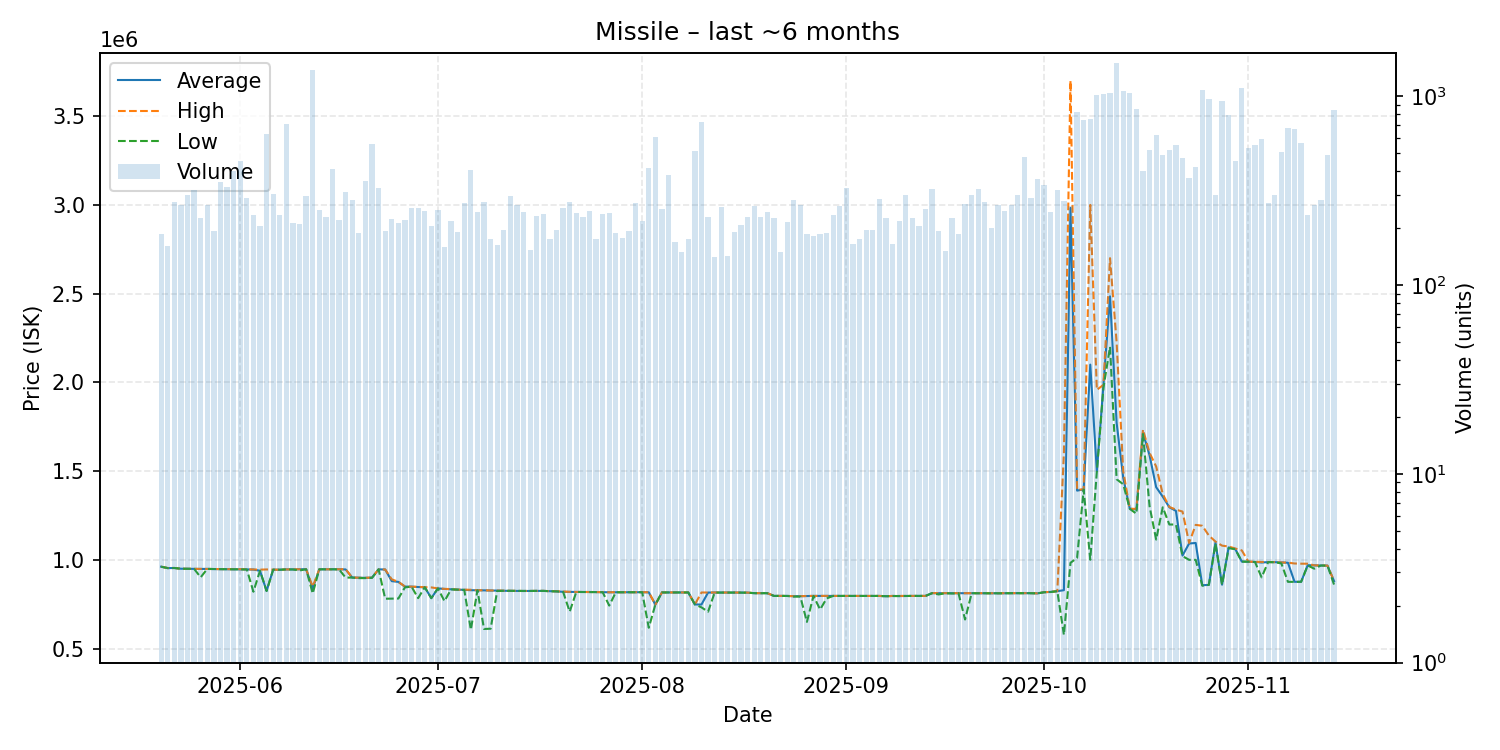

The table this chart was drawn from, first rows:
date, average, highest, lowest, order_count, volume
2025-05-20, 961300, 961300, 961300, 152, 186
2025-05-21, 953400, 953800, 953200, 128, 160
2025-05-22, 954000, 954000, 954000, 117, 274
2025-05-23, 949900, 949900, 949900, 137, 266
2025-05-24, 949300, 949500, 949200, 190, 301
2025-05-25, 949300, 949400, 949000, 181, 318
2025-05-26, 948700, 948800, 901700, 164, 227
2025-05-27, 948900, 948900, 948800, 145, 264
2025-05-28, 947900, 947900, 947900, 149, 192
2025-05-29, 947600, 947600, 947600, 175, 351
2025-05-30, 947400, 947500, 947300, 176, 329
2025-05-31, 947300, 947400, 947300, 207, 401
2025-06-01, 947000, 947400, 946900, 231, 455
2025-06-02, 945900, 946350, 945800, 170, 287
2025-06-03, 945200, 945600, 820300, 163, 235
2025-06-04, 938300, 944600, 938200, 142, 204
2025-06-05, 824700, 945800, 824300, 146, 632
2025-06-06, 944600, 944600, 944600, 200, 303
2025-06-07, 944300, 944400, 944200, 170, 236
2025-06-08, 946000, 946000, 946000, 204, 710
2025-06-09, 945800, 945900, 945800, 166, 212
2025-06-10, 946900, 947000, 939900, 143, 211
2025-06-11, 947000, 947000, 947000, 148, 295
2025-06-12, 838100, 848500, 810500, 142, 1373
2025-06-13, 946500, 946500, 946500, 141, 250
2025-06-14, 946600, 946600, 946600, 155, 230
2025-06-15, 946900, 946900, 946800, 190, 410
2025-06-16, 946800, 946800, 945800, 148, 221
2025-06-17, 945800, 947000, 899800, 173, 310
2025-06-18, 900000, 900000, 900000, 121, 281
2025-06-19, 899000, 899700, 896900, 131, 188
2025-06-20, 898500, 898800, 897000, 143, 356
2025-06-21, 899800, 900000, 898300, 177, 558
2025-06-22, 946400, 946400, 946400, 158, 326
2025-06-23, 945400, 945500, 780800, 163, 194
2025-06-24, 879900, 890000, 781200, 122, 223
2025-06-25, 875600, 875900, 781900, 146, 213
2025-06-26, 849200, 849400, 844900, 167, 220
2025-06-27, 848800, 848800, 848600, 123, 254
2025-06-28, 846700, 847400, 784000, 156, 255
2025-06-29, 845800, 846000, 845600, 162, 245
2025-06-30, 784100, 844500, 784000, 126, 204
2025-07-01, 839100, 839200, 839000, 158, 248
2025-07-02, 836000, 836200, 767100, 110, 159
2025-07-03, 833900, 835200, 833600, 130, 217
2025-07-04, 831900, 831900, 831800, 122, 191
2025-07-05, 831000, 831600, 830300, 172, 273
2025-07-06, 828800, 831300, 605700, 168, 405
2025-07-07, 828600, 828700, 828200, 141, 244
2025-07-08, 828000, 828100, 610300, 158, 276
2025-07-09, 827000, 828100, 611800, 105, 174
2025-07-10, 826700, 826800, 824400, 127, 163
2025-07-11, 825500, 825700, 825400, 131, 196
2025-07-12, 825100, 825200, 825100, 150, 294
2025-07-13, 824500, 824600, 824300, 178, 265
2025-07-14, 824400, 824400, 824400, 129, 242
2025-07-15, 824600, 824700, 824500, 123, 153
2025-07-16, 825000, 825000, 825000, 117, 232
2025-07-17, 825000, 825200, 824800, 136, 238
2025-07-18, 823300, 823400, 823100, 121, 176
... 119 more rows
